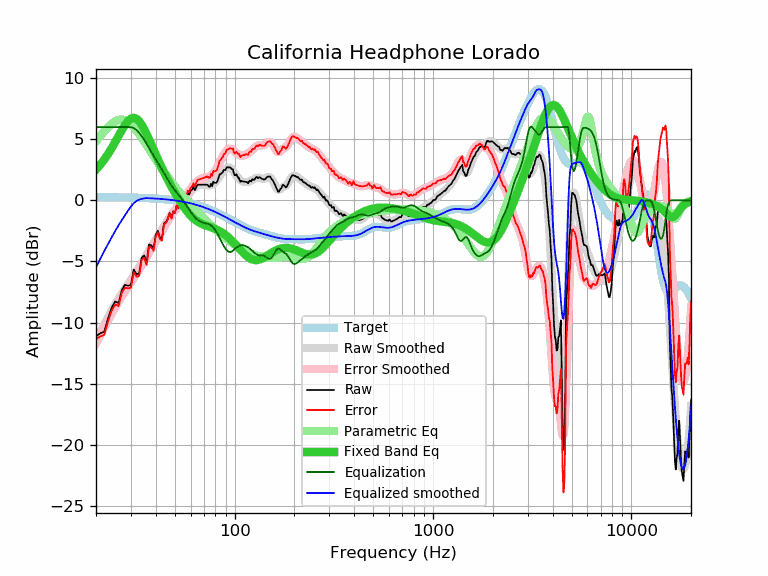

Data behind this chart, as committed beside it:
frequency, raw, error, smoothed, error_smoothed, equalization, parametric_eq, equalized_raw, equalized_smoothed, target
20, -11.12, -11.38, -11.46, -11.72, 6.00, 2.52, -5.12, -5.46, 0.26
21, -10.88, -11.14, -10.79, -11.04, 6.00, 2.90, -4.88, -4.79, 0.26
22, -10.76, -11.01, -10.16, -10.41, 6.00, 3.33, -4.76, -4.16, 0.25
23, -9.67, -9.92, -9.57, -9.82, 6.00, 3.79, -3.67, -3.57, 0.25
24, -8.77, -9.02, -9.02, -9.26, 6.00, 4.28, -2.77, -3.02, 0.25
25, -8.27, -8.52, -8.51, -8.75, 6.00, 4.78, -2.27, -2.51, 0.25
26, -8.41, -8.65, -8.04, -8.28, 6.00, 5.28, -2.41, -2.04, 0.24
27, -7.33, -7.57, -7.61, -7.85, 6.00, 5.76, -1.33, -1.61, 0.24
28, -6.91, -7.15, -7.21, -7.45, 6.00, 6.17, -0.91, -1.21, 0.23
29, -6.99, -7.22, -6.84, -7.07, 6.00, 6.49, -0.99, -0.84, 0.23
30, -6.92, -7.15, -6.49, -6.72, 6.00, 6.69, -0.92, -0.49, 0.23
31, -5.66, -5.88, -6.15, -6.37, 5.92, 6.76, 0.26, -0.23, 0.22
32, -6.04, -6.26, -5.81, -6.02, 5.76, 6.68, -0.28, -0.05, 0.21
33, -5.98, -6.19, -5.46, -5.67, 5.52, 6.48, -0.46, 0.06, 0.21
34, -4.68, -4.88, -5.12, -5.32, 5.24, 6.18, 0.56, 0.12, 0.20
35, -4.51, -4.70, -4.77, -4.97, 4.94, 5.82, 0.43, 0.17, 0.19
36, -5.10, -5.29, -4.43, -4.62, 4.62, 5.42, -0.48, 0.19, 0.19
37, -3.61, -3.79, -4.11, -4.28, 4.28, 5.00, 0.67, 0.18, 0.18
38, -3.68, -3.85, -3.80, -3.97, 3.97, 4.57, 0.28, 0.17, 0.17
39, -3.97, -4.13, -3.50, -3.66, 3.66, 4.16, -0.31, 0.16, 0.16
40, -2.83, -2.98, -3.22, -3.37, 3.37, 3.76, 0.54, 0.15, 0.15
41, -2.49, -2.63, -2.95, -3.09, 3.09, 3.37, 0.60, 0.14, 0.14
42, -3.04, -3.16, -2.68, -2.81, 2.81, 3.00, -0.24, 0.12, 0.12
43, -3.19, -3.30, -2.41, -2.52, 2.52, 2.65, -0.67, 0.11, 0.11
44, -1.88, -1.98, -2.15, -2.24, 2.24, 2.31, 0.36, 0.10, 0.10
45, -1.77, -1.85, -1.88, -1.96, 1.96, 1.99, 0.19, 0.08, 0.08
46, -1.51, -1.58, -1.63, -1.69, 1.69, 1.69, 0.18, 0.07, 0.07
47, -1.02, -1.07, -1.39, -1.44, 1.44, 1.40, 0.42, 0.05, 0.05
48, -1.46, -1.49, -1.18, -1.21, 1.21, 1.13, -0.25, 0.03, 0.03
49, -0.89, -0.91, -0.99, -1.00, 1.00, 0.86, 0.11, 0.01, 0.01
50, -1.02, -1.02, -0.82, -0.81, 0.81, 0.61, -0.21, -0.00, -0.00
51, -0.43, -0.41, -0.66, -0.64, 0.64, 0.37, 0.21, -0.02, -0.02
52, -0.65, -0.61, -0.52, -0.48, 0.48, 0.15, -0.18, -0.04, -0.04
53, -0.33, -0.26, -0.38, -0.31, 0.31, -0.07, -0.02, -0.07, -0.07
54, -0.20, -0.11, -0.24, -0.15, 0.15, -0.28, -0.05, -0.09, -0.09
55, -0.13, -0.02, -0.08, 0.03, -0.03, -0.47, -0.16, -0.11, -0.11
56, -0.12, 0.02, 0.07, 0.21, -0.21, -0.65, -0.33, -0.14, -0.14
57, 0.16, 0.32, 0.23, 0.40, -0.40, -0.82, -0.24, -0.16, -0.16
58, 0.60, 0.79, 0.40, 0.58, -0.58, -0.97, 0.01, -0.19, -0.19
59, 0.47, 0.68, 0.55, 0.77, -0.77, -1.12, -0.30, -0.22, -0.22
60, 0.79, 1.03, 0.70, 0.94, -0.94, -1.25, -0.15, -0.24, -0.24
61, 0.88, 1.15, 0.83, 1.11, -1.11, -1.37, -0.23, -0.27, -0.27
62, 1.09, 1.39, 0.95, 1.25, -1.25, -1.47, -0.16, -0.30, -0.30
63, 0.83, 1.16, 1.05, 1.38, -1.38, -1.57, -0.55, -0.33, -0.33
64, 1.07, 1.43, 1.13, 1.49, -1.49, -1.65, -0.42, -0.36, -0.36
65, 1.28, 1.68, 1.19, 1.59, -1.59, -1.73, -0.31, -0.40, -0.40
66, 1.28, 1.71, 1.24, 1.66, -1.66, -1.80, -0.39, -0.43, -0.43
67, 1.28, 1.74, 1.27, 1.73, -1.73, -1.85, -0.45, -0.46, -0.46
68, 1.28, 1.78, 1.28, 1.78, -1.78, -1.91, -0.50, -0.50, -0.50
69, 1.28, 1.81, 1.28, 1.82, -1.82, -1.95, -0.54, -0.53, -0.53
70, 1.28, 1.85, 1.28, 1.85, -1.85, -2.00, -0.57, -0.57, -0.57
71, 1.28, 1.88, 1.26, 1.87, -1.87, -2.03, -0.59, -0.61, -0.61
72, 1.28, 1.92, 1.25, 1.89, -1.89, -2.07, -0.61, -0.64, -0.64
73, 1.28, 1.96, 1.23, 1.91, -1.91, -2.10, -0.64, -0.68, -0.68
74, 1.13, 1.85, 1.23, 1.95, -1.95, -2.14, -0.82, -0.72, -0.72
75, 1.10, 1.86, 1.23, 1.99, -1.99, -2.17, -0.89, -0.76, -0.76
76, 1.37, 2.17, 1.25, 2.05, -2.05, -2.20, -0.68, -0.80, -0.80
77, 1.17, 2.01, 1.29, 2.12, -2.12, -2.24, -0.96, -0.84, -0.84
78, 1.53, 2.41, 1.34, 2.22, -2.22, -2.27, -0.69, -0.88, -0.88
79, 1.44, 2.36, 1.41, 2.33, -2.33, -2.31, -0.89, -0.92, -0.92
... 553 more rows
